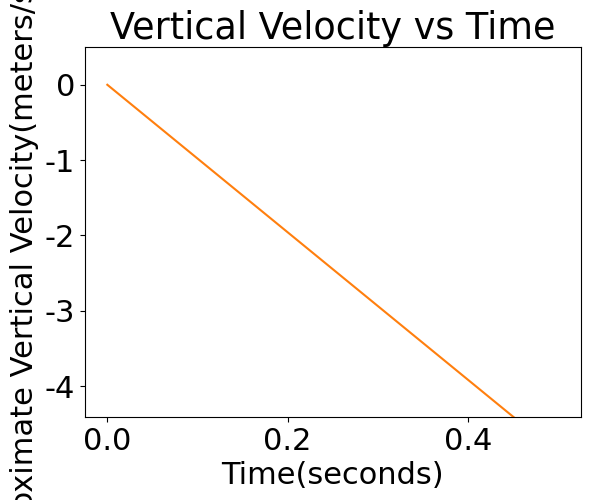

This figure's Python source:
# projectile Velocity

import matplotlib.pyplot as plt
import numpy as np

import matplotlib
font = {'family' : 'normal',
        'weight' : 'normal',
        'size'   : 22}

matplotlib.rc('font', **font)

time = np.linspace(0,0.5,1000)
position = np.linspace(1.33,1.33,1000)

plt.plot(time, position)
plt.title('Horizontal Velocity vs Time')
plt.xlabel('Time(seconds)')
plt.ylabel('Approximate Horizontal Velocity(meters/second)')
plt.ylim([0,2])
plt.show()

time1 = np.linspace(0,0.5,1000)
position1 = -9.8*time

plt.plot(time1, position1)
plt.title('Vertical Velocity vs Time')
plt.xlabel('Time(seconds)')
plt.ylabel('Approximate Vertical Velocity(meters/second)')
plt.ylim([-4.41,0.5])
plt.show()
